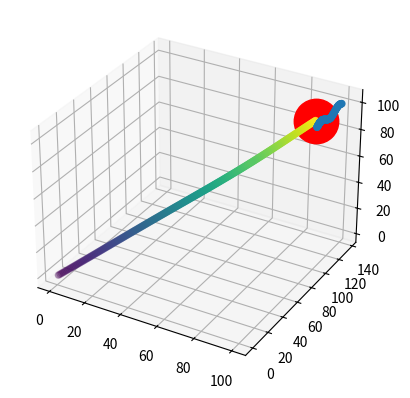

Python code for this plot:
# -*- coding: utf-8 -*-
"""
Created on Mon Jul  1 08:58:08 2019

@author: Intern
"""
from mpl_toolkits.mplot3d import Axes3D
import matplotlib.pyplot as plt
import numpy as np
time=0
dt=0.1
missilestate=1
def missile(xm,ym,zm):
    xvm=20*np.sin(time/2)
    yvm=2
    zvm=0
    zm=xm+xvm*dt
    ym=ym+yvm*dt
    zm=zm+zvm*dt
    return(xm,ym,zm)

def interceptor(xi,yi,zi):
    viabs=10
    targrange = np.sqrt((xm-xi)**2+(ym-yi)**2+(zm-zi)**2)
    impacttime = targrange/viabs
    print("imapct time:",impacttime,"s")
    xvi=(xm-xi)/targrange
    yvi=(ym-yi)/targrange
    zvi=(zm-zi)/targrange
    xi=xi+xvi*viabs*dt
    yi=yi+yvi*viabs*dt
    zi=zi+zvi*viabs*dt
    return(xi,yi,zi)
xm=100
ym=100
zm=100
xi=0
yi=0
zi=0

xvm=5
yvm=2
zvm=0
xvi=0
yvi=0
zvi=0

c=[]
xmcoords,ymcoords,zmcoords = [],[],[]
xicoords,yicoords,zicoords = [],[],[]

while missilestate == 1 and time<1000:
    time = time+dt
    xm,ym,zm = missile(xm,ym,zm)
    xi,yi,zi = interceptor(xi,yi,zi)
    if np.sqrt((xm-xi)**2+(ym-yi)**2+(zm-zi)**2)<20:
        missilestate=0
        print('Missile intercepted')
    xmcoords.append(xm),ymcoords.append(ym),zmcoords.append(zm)
    xicoords.append(xi),yicoords.append(yi),zicoords.append(zi)  
    c.append(time)
    
fig = plt.figure()
ax = fig.add_subplot(111,projection='3d')
ax.scatter(xmcoords,ymcoords,zmcoords)
ax.scatter(xicoords,yicoords,zicoords,c=c)
ax.scatter(xicoords[-1],yicoords[-1],zicoords[-1],c='r',s=2**10)
